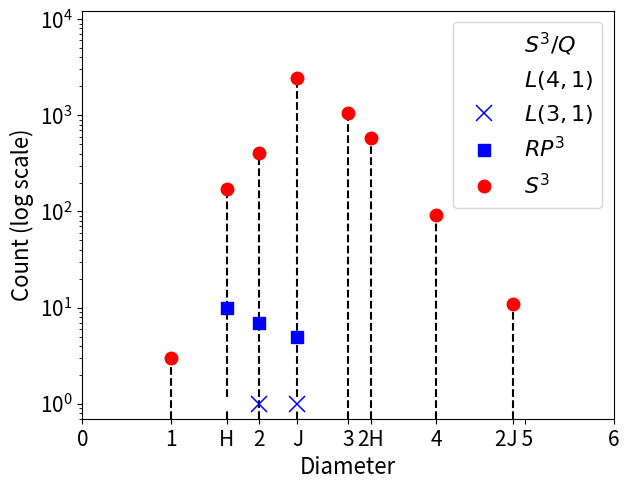

The matplotlib source for this figure: (Note: this script raises an exception after producing the figure.)
import pylab,numpy
from matplotlib.font_manager import fontManager, FontProperties


#set fonts here
font= FontProperties(size='small')
params = {'backend': 'ps',
          'axes.labelsize': 16,
          'xtick.labelsize': 15,
          'ytick.labelsize': 15,
          'legend.fontsize': 16,
          #'font.family': 'sans',
          'font.serif': ['Times','Palatino','serif'],
          'font.size': 16,
          'ps.usedistiller': 'xpdf',  
          }
pylab.rcParams.update(params)


#set figure size
csize=6 #inches = 2.95 used in chemosphere
fig_size=(csize,csize*1.618)
#adjust spacing


#yt = [0, 500, 1500, 2500, 3500]  #y axis ticks

fig = pylab.figure()

fig.subplots_adjust(top=0.95,bottom=0.10,left=0.10,right=0.93,hspace=0.35,wspace=0.2)

# this is plot 1 with Procut orange data


ax = fig.add_subplot(1,1,1)

diameters = [ 1, 1.63, 2, 2.43, 3, 3.26, 4, 4.87 ]
steps =[ '1', 'H', '2', 'J', '3', '2H', '4', '2J   ' ]
counts = [ 3, 184, 409, 2445, 1060, 582, 93, 11 ] 
types = [ '$S^{3}/Q$',  '$L(4,1)$' ,'$L(3,1)$' ,'$RP^{3}$' ,'$S^{3}$' ]
markers = ['ws','wo','bx','bs','ro']
msdef = 9
markersizes = [msdef,msdef,12,msdef,msdef]
mewdef = 1
markeredgewidths = [mewdef,mewdef,1.1,mewdef,mewdef]

countd = {}
countd[ '$S^{3}/Q$'] = [ 0, 1, 0, 0, 0, 0, 0, 0 ]
countd[ '$L(4,1)$' ] = [ 0, 0, 0, 1, 0, 0, 0, 0 ]
countd[ '$L(3,1)$' ] = [ 0, 0, 1, 1, 0, 0, 0, 0 ]
countd[ '$RP^{3}$' ] = [ 0,10, 7, 5, 0, 0, 0, 0 ]
countd[ '$S^{3}$'  ]  = [ 3, 173, 401, 2438, 1060, 582, 93, 11 ]

#$1$ &  &  &  &   &3    & 3    \\
#$2$ & 1&  &1 &17 &574  & 593  \\
#$3$ &  &1 &1 &5  &3498 & 3505 \\
#$4$ &  &  &  &   &675  & 675   \\
#$5$ &  &  &  &   &11   & 11   \\
#Total&1 &1 &2 &22   &4761   &4787  \\




#ax.plot(diameters,counts,'k--',alpha=0.5)
for d,c,s in zip(diameters,counts,steps):
    ax.plot([d,d],[0.7,c],'k--')

for t,m,ms,mew in zip(types,markers,markersizes,markeredgewidths):

    ax.semilogy(diameters,countd[t],m,ms=ms,mew=mew,label=t)

ax.set_xlabel('Diameter')
ax.set_ylabel('Count (log scale)')
ax.set_xticks([0] + diameters + [5,6])
#ax.set_yticks(yt)
ax.set_xticklabels(['0'] +  steps + [' 5','6'] , horizontalalignment='center')
ax.axis([0,6,0.7,numpy.max(counts)*5])
ax.legend(numpoints=1)


#ax.legend( ('Procut Orange',), loc=1 ) #add trailing comma to make it a tuple so full word is printed



pylab.savefig('./paper/figures/split_statistics.png', dpi=300)
pylab.show()
